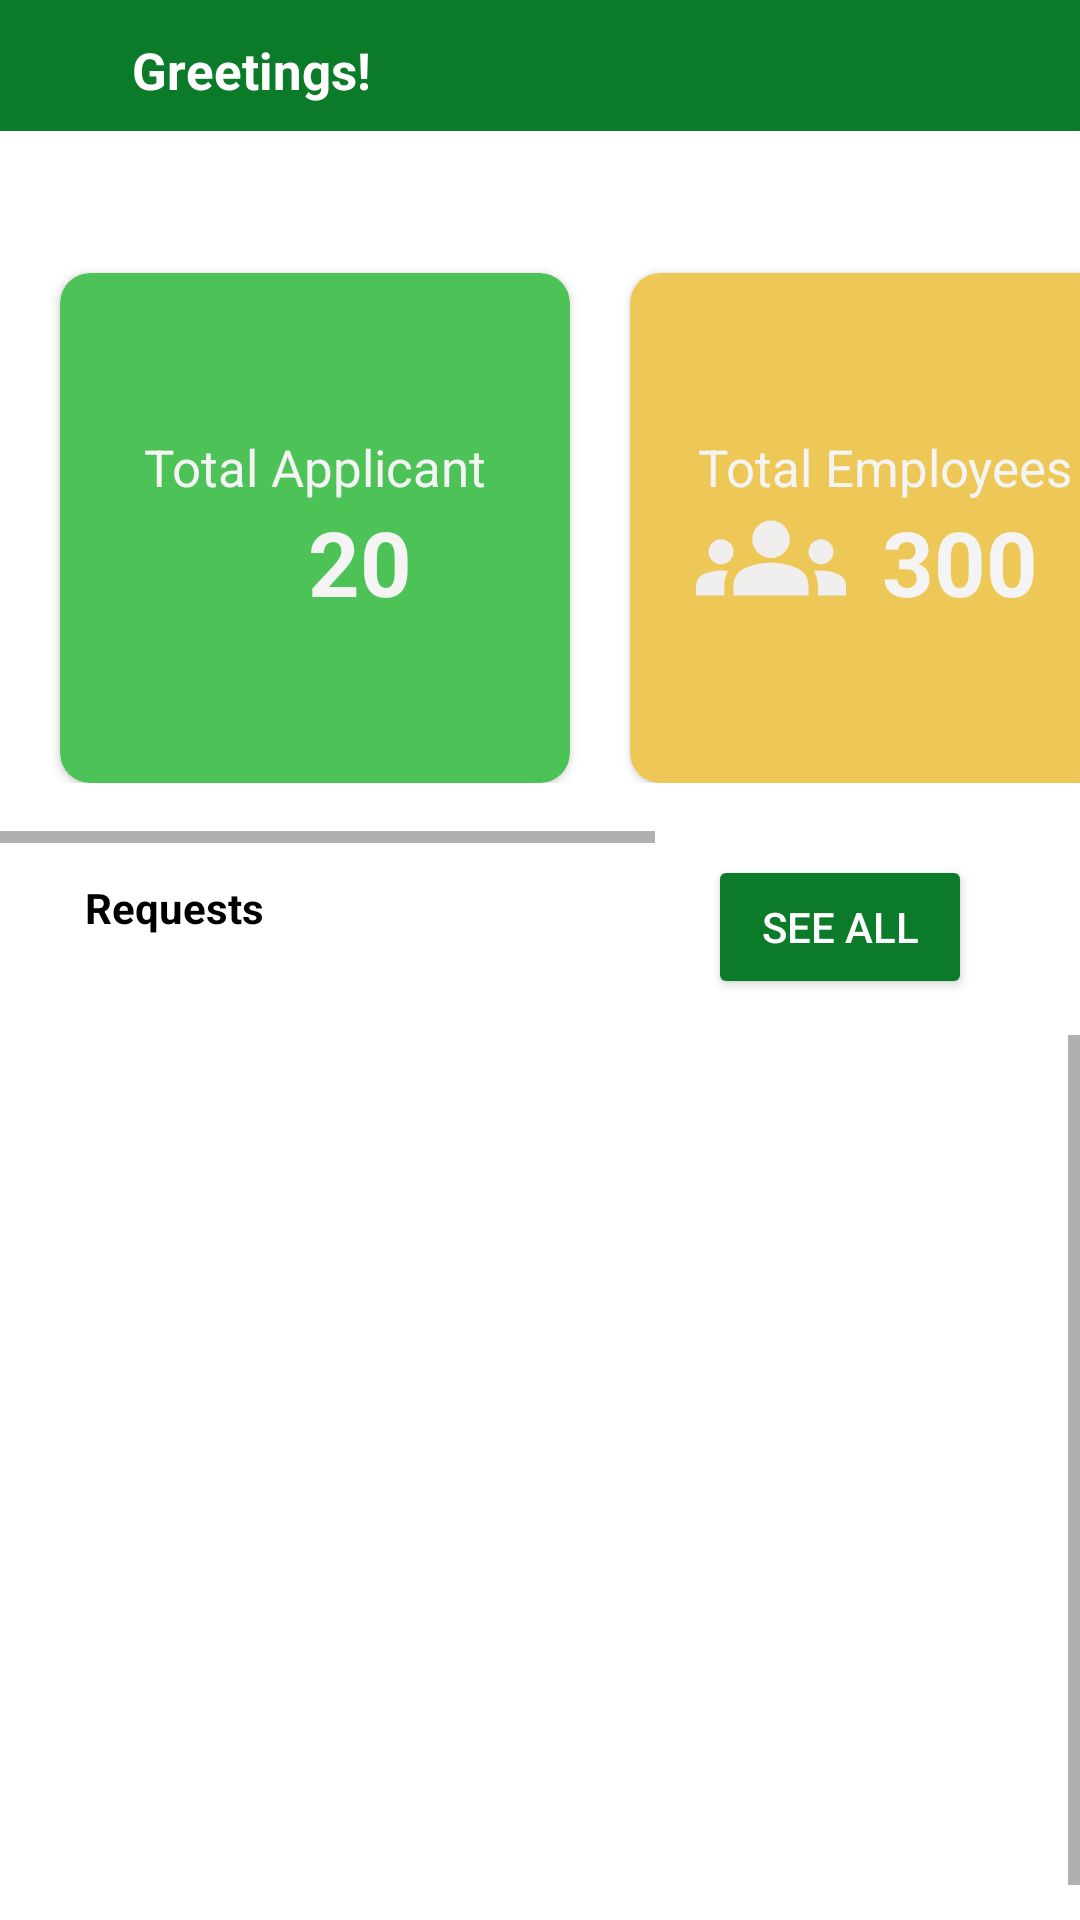

Android layout source for this screen:
<!-- AndroidManifest.xml: application theme Theme.Bottomnavbar -->
<!-- res/layout/fragment_h_r_home.xml -->
<?xml version="1.0" encoding="utf-8"?>
<androidx.constraintlayout.widget.ConstraintLayout xmlns:android="http://schemas.android.com/apk/res/android"
    xmlns:app="http://schemas.android.com/apk/res-auto"
    xmlns:tools="http://schemas.android.com/tools"
    android:layout_width="match_parent"
    android:layout_height="match_parent"
    tools:context=".HRHomeFragment"
    android:orientation="vertical"
    android:gravity="center">

    <RelativeLayout
        android:layout_width="match_parent"
        android:layout_height="wrap_content"
        android:background="@color/Green"
        android:paddingBottom="9dp"
        tools:ignore="MissingConstraints">

        <TextView
            android:id="@+id/HRGreetingText"
            android:layout_width="wrap_content"
            android:layout_height="wrap_content"
            android:layout_marginStart="16dp"
            android:layout_marginTop="12dp"
            android:layout_marginEnd="180dp"
            android:layout_toStartOf="@+id/HRUsernameTxt"
            android:text="Greetings!"
            android:textAlignment="center"
            android:textColor="@color/white"
            android:textSize="17sp"
            android:textStyle="bold" />

        <TextView
            android:id="@+id/HRUsernameTxt"
            android:layout_width="wrap_content"
            android:layout_height="wrap_content"
            android:layout_alignParentEnd="true"
            android:layout_marginStart="16dp"
            android:layout_marginTop="12dp"
            android:layout_marginEnd="36dp"
            android:text=" "
            android:textAlignment="center"
            android:textColor="@color/white"
            android:textSize="17sp" />

    </RelativeLayout>

    <HorizontalScrollView
        android:id="@+id/horizontalScrollView"
        android:layout_width="match_parent"
        android:layout_height="wrap_content"
        tools:ignore="MissingConstraints">

        <LinearLayout
            android:layout_width="wrap_content"
            android:layout_height="wrap_content"
            android:layout_marginTop="60dp"
            android:layout_marginBottom="20dp"
            android:orientation="horizontal">



            <androidx.cardview.widget.CardView
                android:id="@+id/TotalApplicant"
                android:layout_width="170dp"
                android:layout_height="170dp"
                android:layout_below="@id/HRUsernameTxt"
                android:layout_alignParentEnd="true"
                android:layout_marginStart="20dp"

                android:layout_marginLeft="48dp"
                android:layout_marginTop="31dp"
                android:layout_toRightOf="@+id/remainingLeave"

                android:backgroundTint="#4CC257"
                app:cardCornerRadius="10dp"
                tools:ignore="ObsoleteLayoutParam,RtlHardcoded">
                <ImageView
                    android:layout_width="40dp"
                    android:layout_height="40dp"
                    android:src="@drawable/baseline_person_24"
                    android:layout_marginTop="75dp"
                    android:layout_marginLeft="35dp"/>

                <LinearLayout
                    android:layout_width="match_parent"
                    android:layout_height="match_parent"
                    android:gravity="center"
                    android:orientation="vertical">

                    <TextView
                        android:id="@+id/TotalApplicantTxt"
                        android:layout_width="wrap_content"
                        android:layout_height="wrap_content"
                        android:text="Total Applicant"
                        android:textColor="#F4F4F4"
                        android:textSize="17dp" />

                    <TextView
                        android:id="@+id/applicant_number"
                        android:layout_width="wrap_content"
                        android:layout_height="wrap_content"
                        android:text="20"
                        android:textColor="#F4F4F4"
                        android:layout_marginLeft="15dp"
                        android:textSize="30dp"
                        android:textStyle="bold" />
                </LinearLayout>

            </androidx.cardview.widget.CardView>

            <androidx.cardview.widget.CardView
                android:id="@+id/TotalEmployee"
                android:layout_width="170dp"
                android:layout_height="170dp"
                android:layout_alignParentEnd="true"
                android:layout_marginStart="20dp"

                android:layout_marginLeft="48dp"
                android:layout_marginTop="31dp"
                android:layout_marginEnd="22dp"
                android:layout_toRightOf="@+id/remainingLeave"
                android:backgroundTint="@color/yellow"
                app:cardCornerRadius="10dp"
                tools:ignore="ObsoleteLayoutParam,RtlHardcoded">

                <ImageView
                    android:layout_width="50dp"
                    android:layout_height="50dp"
                    android:src="@drawable/baseline_groups_24"
                    android:layout_marginTop="70dp"
                    android:layout_marginLeft="22dp"/>

                <LinearLayout
                    android:layout_width="match_parent"
                    android:layout_height="match_parent"
                    android:gravity="center"
                    android:orientation="vertical">

                    <TextView
                        android:id="@+id/TotalEmployeeTxt"
                        android:layout_width="wrap_content"
                        android:layout_height="wrap_content"
                        android:text="Total Employees"
                        android:textColor="#F4F4F4"
                        android:textSize="17dp" />

                    <TextView
                        android:id="@+id/Employeenumber"
                        android:layout_width="wrap_content"
                        android:layout_height="wrap_content"
                        android:text="300"
                        android:layout_marginLeft="25dp"
                        android:textColor="#F4F4F4"
                        android:textSize="30dp"
                        android:textStyle="bold" />


                </LinearLayout>

            </androidx.cardview.widget.CardView>

            <androidx.cardview.widget.CardView
                android:id="@+id/employee_pending_request"
                android:layout_width="170dp"
                android:layout_height="170dp"
                android:layout_below="@id/HRUsernameTxt"
                android:layout_alignParentStart="true"
                android:layout_marginTop="31dp"
                android:layout_marginEnd="22dp"
                android:backgroundTint="#C11818"
                app:cardCornerRadius="10dp">


                <ImageView
                    android:layout_width="40dp"
                    android:layout_height="40dp"
                    android:src="@drawable/baseline_insert_drive_file_24"
                    android:layout_marginTop="75dp"
                    android:layout_marginLeft="35dp"
                    app:tint="@color/white" />

                <LinearLayout
                    android:layout_width="match_parent"
                    android:layout_height="match_parent"
                    android:gravity="center"
                    android:orientation="vertical">

                    <TextView
                        android:id="@+id/PendingRequestTxt"
                        android:layout_width="wrap_content"
                        android:layout_height="wrap_content"
                        android:text="Pending Requests"
                        android:textColor="#F4F4F4"
                        android:textSize="17dp" />

                    <TextView
                        android:id="@+id/PendingRequestNumber"
                        android:layout_width="wrap_content"
                        android:layout_height="wrap_content"
                        android:text="10"
                        android:textColor="#F4F4F4"
                        android:textSize="30dp"
                        android:layout_marginLeft="25dp"
                        android:textStyle="bold" />

                </LinearLayout>

            </androidx.cardview.widget.CardView>

        </LinearLayout>

    </HorizontalScrollView>

    <TextView
        android:id="@+id/DailyReportTxt"
        android:layout_width="wrap_content"
        android:layout_height="wrap_content"

        android:layout_alignParentStart="true"
        android:layout_alignParentTop="true"
        android:layout_marginTop="12dp"
        android:layout_marginStart="16dp"
        android:text="Requests"
        android:textAlignment="center"
        android:textColor="@color/black"
        android:textSize="14sp"
        android:textStyle="bold"
        app:layout_constraintBottom_toTopOf="@+id/recyclerView"
        app:layout_constraintEnd_toStartOf="@+id/AllBtn"
        app:layout_constraintHorizontal_bias="0.077"
        app:layout_constraintStart_toStartOf="parent"
        app:layout_constraintTop_toBottomOf="@+id/horizontalScrollView"
        app:layout_constraintVertical_bias="0.068"
        tools:ignore="MissingConstraints,NotSibling" />

    <ScrollView
        android:layout_width="match_parent"
        android:layout_height="0dp"
        android:layout_marginTop="12dp"
        android:fillViewport="true"
        app:layout_constraintBottom_toBottomOf="parent"
        app:layout_constraintEnd_toEndOf="parent"
        app:layout_constraintStart_toStartOf="parent"
        app:layout_constraintTop_toBottomOf="@+id/AllBtn"
        app:layout_constraintVertical_bias="1.0">

        <androidx.recyclerview.widget.RecyclerView
            android:id="@+id/recyclerView"
            android:layout_width="wrap_content"
            android:layout_height="wrap_content"
            android:layout_below="@+id/AllBtn"
            android:layout_alignParentStart="true"
            android:layout_alignParentEnd="true"
            android:layout_alignParentBottom="true"
            android:layout_centerHorizontal="true"
            android:layout_marginTop="12dp"
            android:clipToPadding="false"
            android:paddingBottom="70dp"
            app:layoutManager="androidx.recyclerview.widget.LinearLayoutManager"
            app:layout_constraintEnd_toEndOf="parent"
            app:layout_constraintHorizontal_bias="0.0"
            app:layout_constraintStart_toStartOf="parent"
            app:layout_constraintTop_toBottomOf="@+id/AllBtn"
            tools:ignore="MissingConstraints"
            tools:listitem="@layout/item_row">

        </androidx.recyclerview.widget.RecyclerView>
    </ScrollView>

    <Button
        android:id="@+id/AllBtn"
        android:layout_width="wrap_content"
        android:layout_height="wrap_content"
        android:layout_alignParentTop="true"
        android:layout_marginTop="4dp"
        android:layout_marginEnd="36dp"
        android:layout_toRightOf="@+id/DailyReportTxt"
        android:backgroundTint="@color/Green"
        android:text="See All"
        android:textColor="@color/white"
        android:textSize="14sp"
        app:layout_constraintEnd_toEndOf="parent"
        app:layout_constraintTop_toBottomOf="@+id/horizontalScrollView"
        tools:ignore="MissingConstraints" />

</androidx.constraintlayout.widget.ConstraintLayout>
<!-- res/layout/item_row.xml (included above) -->
<?xml version="1.0" encoding="utf-8"?>
<com.google.android.material.card.MaterialCardView xmlns:android="http://schemas.android.com/apk/res/android"
    xmlns:app="http://schemas.android.com/apk/res-auto"
    xmlns:tools="http://schemas.android.com/tools"
    android:id="@+id/mainLayout"
    android:layout_width="match_parent"
    android:layout_height="150dp"

    app:cardCornerRadius="20dp"
    app:cardElevation="5dp"
    app:cardUseCompatPadding="true"
    app:contentPadding="5dp">

    <RelativeLayout
        android:id="@+id/reportLayout"
        android:layout_width="match_parent"
        android:layout_height="wrap_content"
        android:padding="10dp"
        android:layout_marginEnd="16dp"
        android:layout_marginStart="16dp">

        <TextView
            android:id="@+id/DateTxt"
            android:layout_width="wrap_content"
            android:layout_height="wrap_content"
            android:text="06/10/203"
            android:textSize="14sp"
            android:textColor="@color/black"
            android:layout_marginStart="16dp"
            android:layout_alignParentRight="true"/>

        <ImageView
            android:id="@+id/Userprofile"
            android:layout_width="wrap_content"
            android:layout_height="wrap_content"
            android:src="@drawable/user"
            android:layout_below="@+id/DateTxt"/>

        <TextView
            android:id="@+id/UsernameTxt"
            android:layout_width="match_parent"
            android:layout_height="wrap_content"
            android:text="sdasdasda"
            android:textSize="14sp"
            android:textStyle="bold"
            android:textColor="@color/black"
            android:layout_toRightOf="@+id/Userprofile"
            android:layout_marginStart="16dp"
            android:layout_below="@+id/DateTxt"/>

        <TextView
            android:id="@+id/PositionTxt"
            android:layout_width="match_parent"
            android:layout_height="wrap_content"
            android:text="sdasdasdsdasd"
            android:textColor="@color/black"
            android:layout_below="@+id/UsernameTxt"
            android:layout_toRightOf="@+id/Userprofile"
            android:layout_marginStart="16dp"/>

        <TextView
            android:id="@+id/ContentTxt"
            android:layout_width="wrap_content"
            android:layout_height="wrap_content"
            android:text="sdasdasdasdadsdasdasdas"
            android:textSize="14sp"
            android:textColor="@color/black"
            android:layout_marginTop="30dp"
            android:layout_below="@+id/Userprofile"/>

        <TextView
            android:id="@+id/StatusTxt"
            android:layout_width="wrap_content"
            android:layout_height="wrap_content"
            android:layout_below="@+id/ContentTxt"
            android:layout_alignParentRight="true"
            android:layout_marginTop="-21dp"
            android:layout_marginRight="8dp"
            android:text="sdasdasdsdasd"
            android:textColor="@color/Green"
            android:textSize="14sp"
            android:textStyle="bold" />

    </RelativeLayout>
</com.google.android.material.card.MaterialCardView>
<!-- resources referenced by this layout -->
<resources>
  <color name="Green">#0B7B2A</color>
  <color name="black">#FF000000</color>
  <color name="white">#FFFFFFFF</color>
  <color name="yellow">#EEC856</color>
  <!-- drawable baseline_groups_24 (drawable) -->
  <vector android:height="24dp" android:tint="#F1EEEE"
      android:viewportHeight="24" android:viewportWidth="24"
      android:width="24dp" xmlns:android="http://schemas.android.com/apk/res/android">
      <path android:fillColor="@android:color/white" android:pathData="M12,12.75c1.63,0 3.07,0.39 4.24,0.9c1.08,0.48 1.76,1.56 1.76,2.73L18,18H6l0,-1.61c0,-1.18 0.68,-2.26 1.76,-2.73C8.93,13.14 10.37,12.75 12,12.75zM4,13c1.1,0 2,-0.9 2,-2c0,-1.1 -0.9,-2 -2,-2s-2,0.9 -2,2C2,12.1 2.9,13 4,13zM5.13,14.1C4.76,14.04 4.39,14 4,14c-0.99,0 -1.93,0.21 -2.78,0.58C0.48,14.9 0,15.62 0,16.43V18l4.5,0v-1.61C4.5,15.56 4.73,14.78 5.13,14.1zM20,13c1.1,0 2,-0.9 2,-2c0,-1.1 -0.9,-2 -2,-2s-2,0.9 -2,2C18,12.1 18.9,13 20,13zM24,16.43c0,-0.81 -0.48,-1.53 -1.22,-1.85C21.93,14.21 20.99,14 20,14c-0.39,0 -0.76,0.04 -1.13,0.1c0.4,0.68 0.63,1.46 0.63,2.29V18l4.5,0V16.43zM12,6c1.66,0 3,1.34 3,3c0,1.66 -1.34,3 -3,3s-3,-1.34 -3,-3C9,7.34 10.34,6 12,6z"/>
  </vector>
  <!-- drawable baseline_insert_drive_file_24 (drawable) -->
  <vector android:autoMirrored="true" android:height="24dp"
      android:tint="@color/Green" android:viewportHeight="24"
      android:viewportWidth="24" android:width="24dp" xmlns:android="http://schemas.android.com/apk/res/android">
      <path android:fillColor="@android:color/white" android:pathData="M6,2c-1.1,0 -1.99,0.9 -1.99,2L4,20c0,1.1 0.89,2 1.99,2L18,22c1.1,0 2,-0.9 2,-2L20,8l-6,-6L6,2zM13,9L13,3.5L18.5,9L13,9z"/>
  </vector>
  <style name="Theme.Bottomnavbar" parent="Base.Theme.Bottomnavbar" />
  <style name="Base.Theme.Bottomnavbar" parent="Theme.MaterialComponents.DayNight.NoActionBar">
          
          <item name="colorPrimary">@color/Green</item>
          
          <item name="colorPrimaryVariant">@color/Green</item>
          <item name="colorOnPrimary">@color/white</item>
          
          <item name="colorSecondary">@color/teal_200</item>
          <item name="colorSecondaryVariant">@color/teal_700</item>
          <item name="colorOnSecondary">@color/black</item>
          
          <item name="android:statusBarColor">?attr/colorPrimaryVariant</item>
          
  
      </style>
  <color name="teal_200">#FF03DAC5</color>
  <color name="teal_700">#FF018786</color>
</resources>
